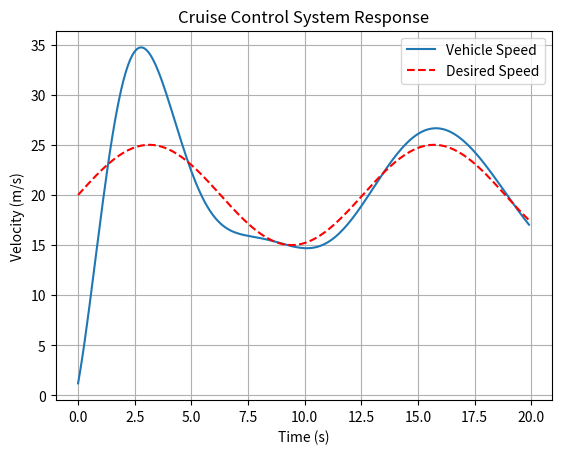

Here is the Python script that generated this plot:
# -*- coding: utf-8 -*-
"""
Created on Thu Apr 24 13:20:44 2025

[redacted]
"""

import numpy as np
import matplotlib.pyplot as plt

m = 1000            # mass of the car [kg]
b = 50              # damping [Ns/m]

Kp = 500 
Ki = 1000           # proportional gain


t_end = 20
dt = 0.1

t = np.arange(0, t_end, dt)

# initial conditions

v = 0
u = 0 
integral = 0
v_history = []
desired_history = []


for time in t:
    desired_speed = 20 + 5 * np.sin(0.5 * time)  # Sine wave: oscillates between 15 and 25
    desired_history.append(desired_speed)

    error = desired_speed - v
    integral += error * dt
    u = Kp * error + Ki * integral

    dv_dt = (u - b * v) / m
    v += dv_dt * dt
    v_history.append(v)
    
plt.figure()
plt.plot(t, v_history, label='Vehicle Speed')
plt.plot(t, desired_history, 'r--', label='Desired Speed')
plt.title('Cruise Control System Response')
plt.xlabel('Time (s)')
plt.ylabel('Velocity (m/s)')
plt.legend()
plt.grid(True)
plt.show()

